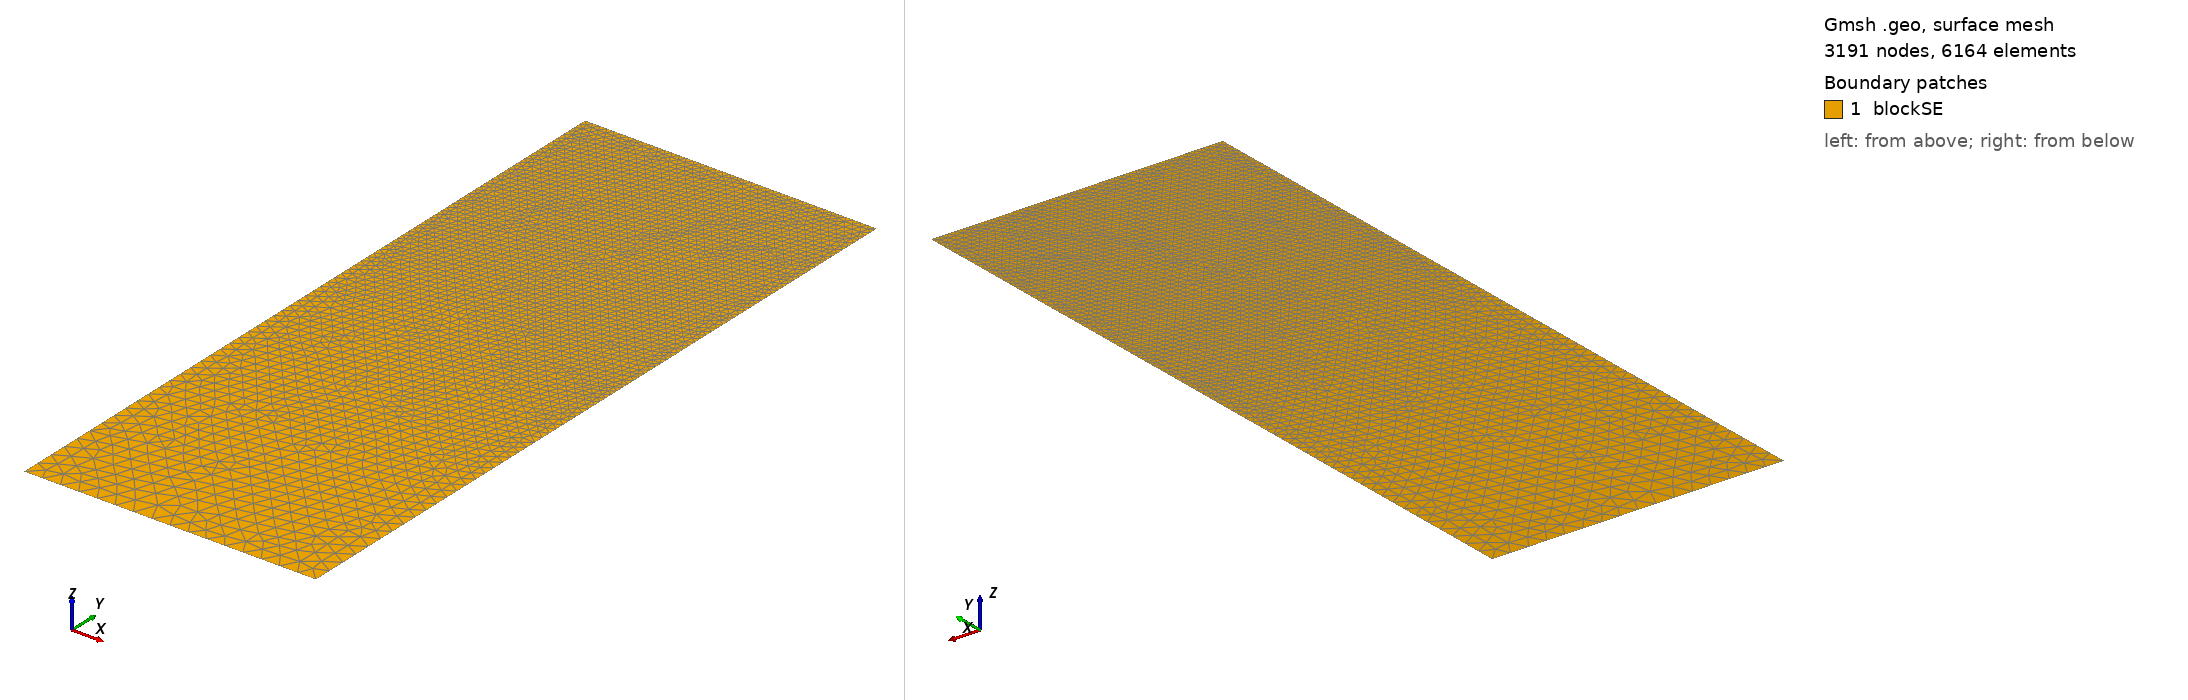

Gmsh geometry script, surface-meshed: 3191 nodes, 6164 surface elements. Boundary patches (legend numbers): 1 blockSE. Left view from above one corner, right view from below the opposite corner. Legend entries are the model's physical surfaces. The drawing asked Gmsh for element sizes between 1% and 20% of the model's largest extent; the script's own settings can give other sizes.

=== t40.geo (drawn) ===
/// Build a 2D model with micro-electrode

//SetFactory("OpenCASCADE");

// Parameters
hSE  = 20.0;  // thickness of the SE, in unit um
wSE  = 8.0;  // width of the SE, in unit um
hLi  = 4.693;    // initial height of the Li in the pore, in unit um
rp   = 0.05;  // the round radius at corner point, in unit um
mSE  = 0.5;  // mesh characteristic length for SE out boundaries
mAnd = 0.05;  // mesh characteristic length for micro-probe

//**** Create points **/
// Create points for the boundary
Point(1) = {0, 0, 0, mSE};            Point(2) = {wSE, 0, 0, mSE};
Point(3) = {wSE, hSE-hLi, 0, mAnd};   Point(4) = {wSE, hSE-rp, 0, mAnd}; 
Point(5) = {wSE-rp, hSE-rp, 0, mAnd}; Point(6) = {wSE-rp, hSE, 0, mAnd}; 
Point(7) = {0, hSE, 0, mAnd};

//***** Create lines **/
// Creat lines for the boundary
Line(1)   = {1, 2};     Line(2)   = {2, 3};
Line(3)   = {3, 4};     Circle(4) = {4, 5, 6};  
Line(5)   = {6, 7};     Line(6)   = {7, 1};

//*** Create loops from lines **/
Curve Loop(6) = {1, 2, 3, 4, 5, 6};   // Outer boundary

//*** Create blocks from lines **/
Plane Surface(1) = {6}; // creat block SE

//*** Physical names **/
Physical Curve("SE_btm")     = {1};
Physical Curve("SE_right")   = {2};
//Physical Curve("SE_top")     = {3};
Physical Curve("SE_left")    = {6};
Physical Curve("And_btm")    = {3, 4, 5};
Physical Surface("blockSE")  = {1};
